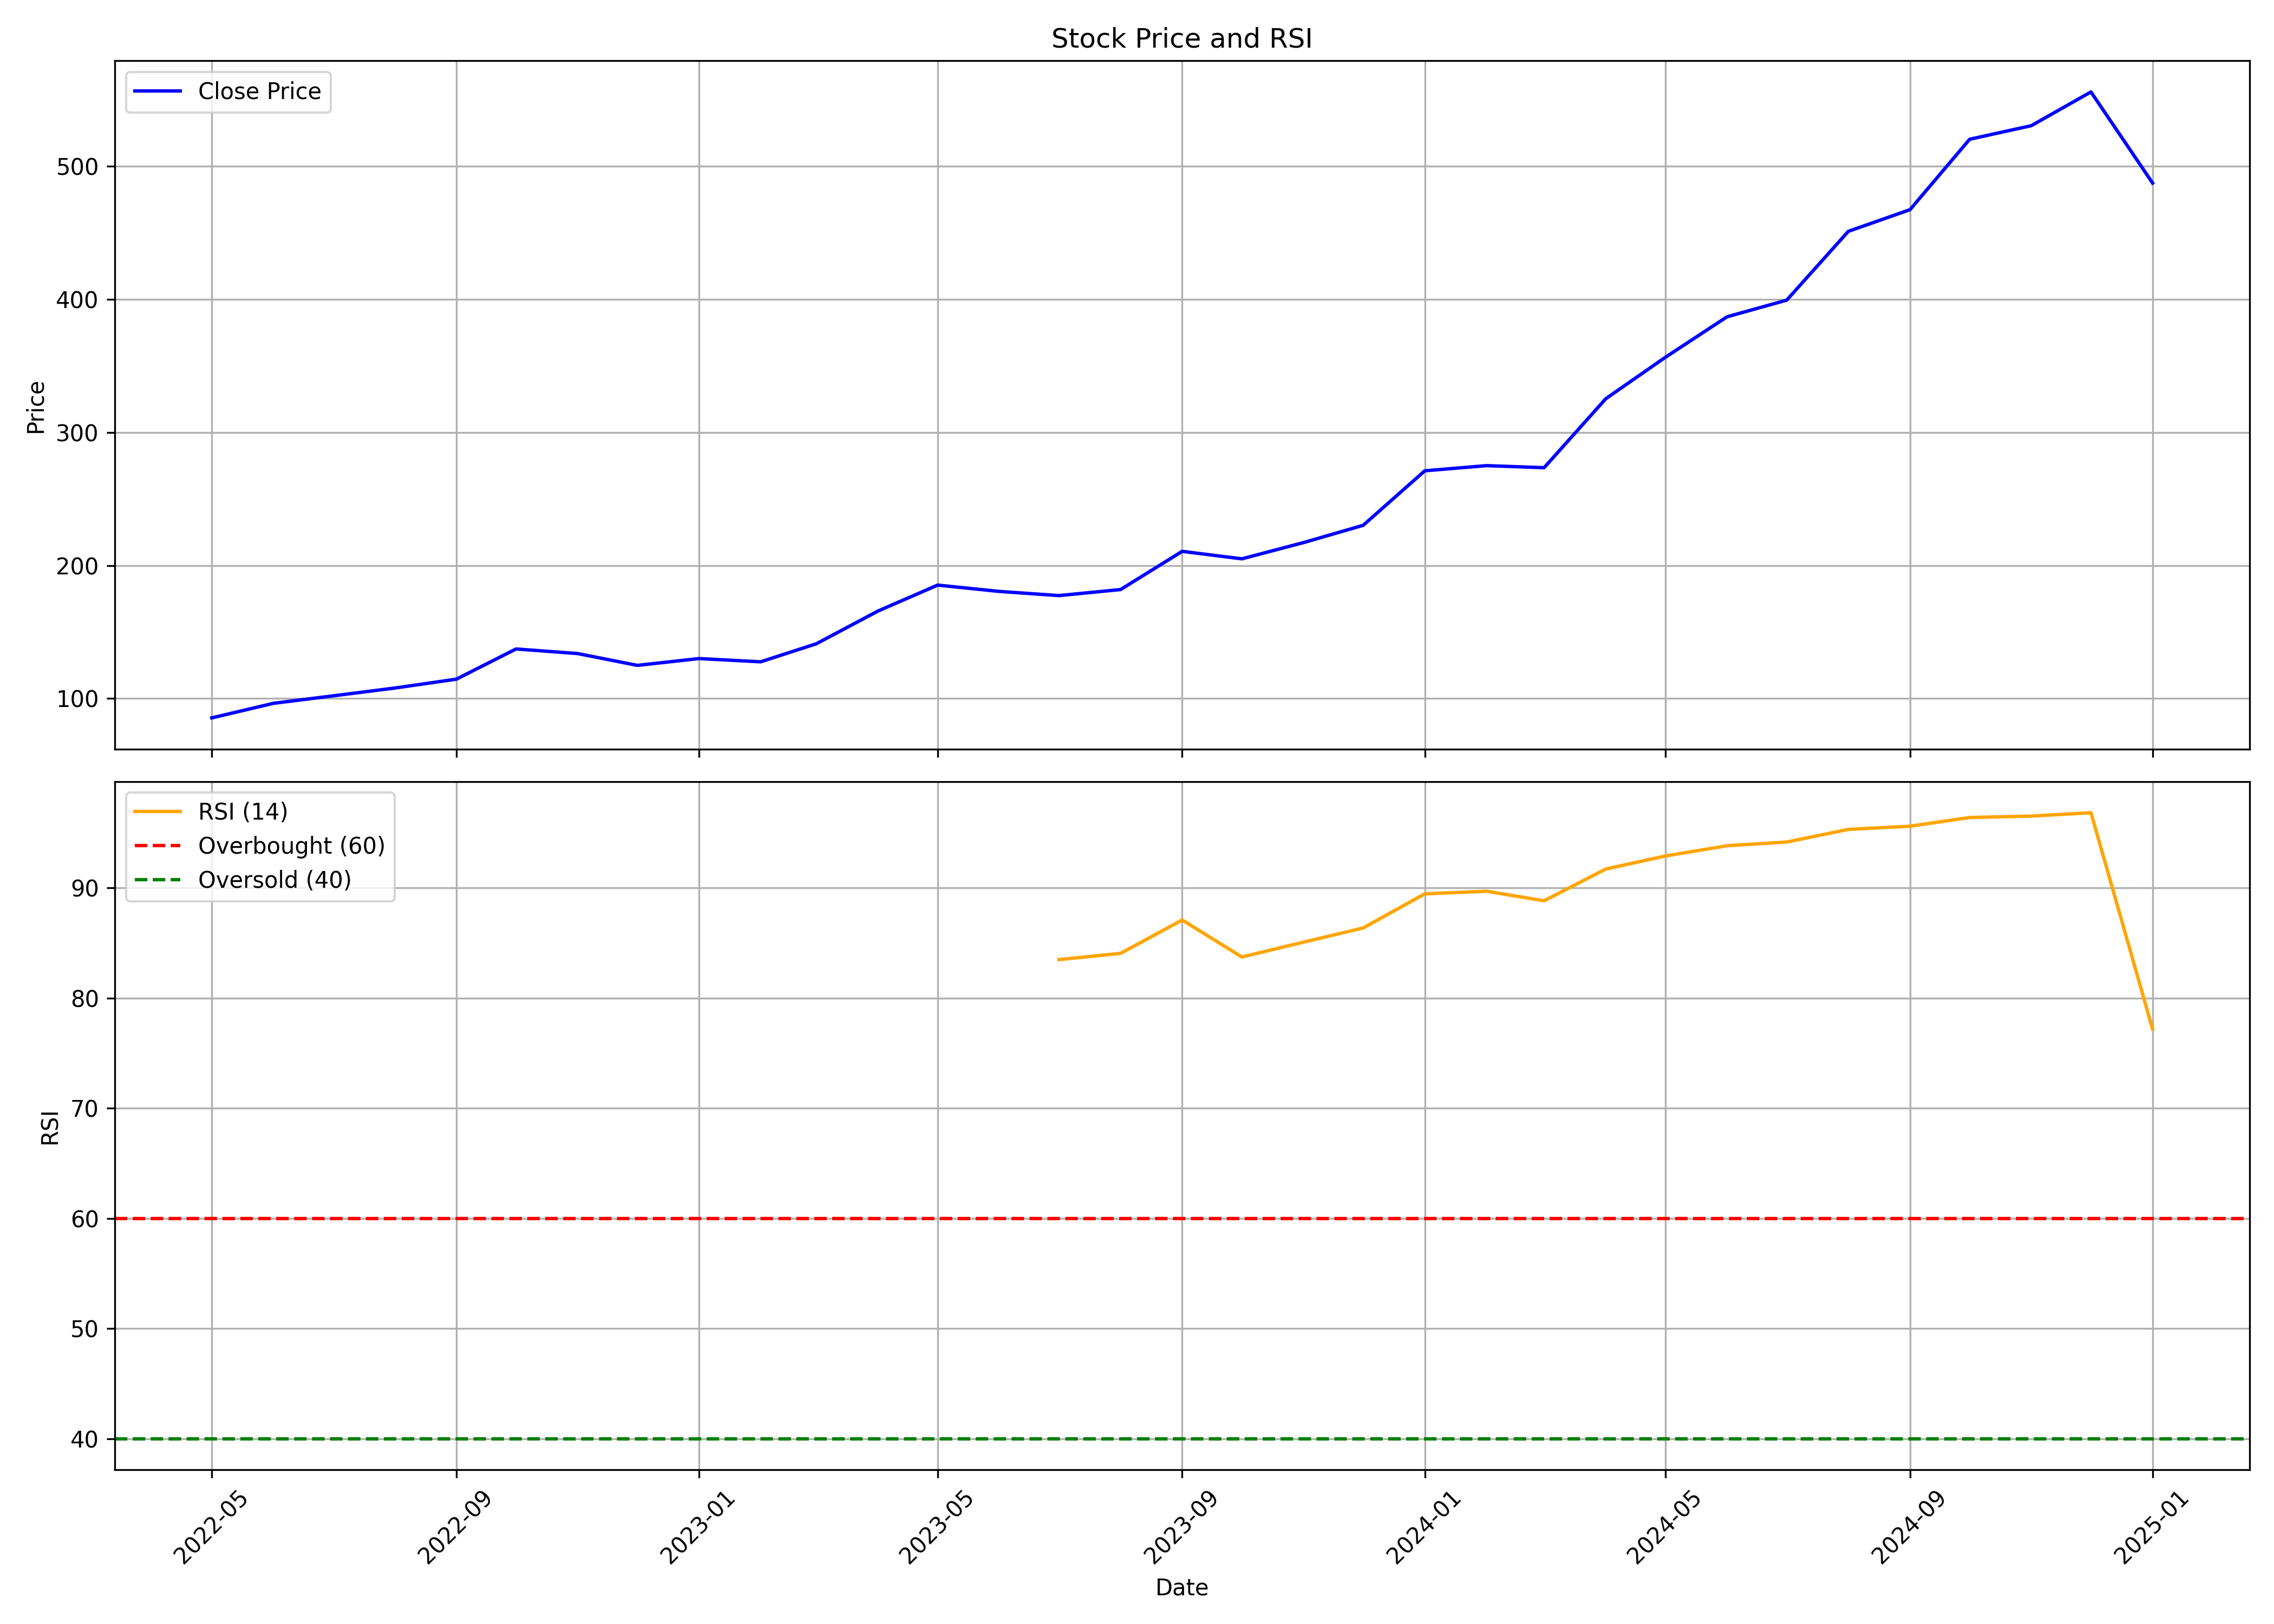

The file beside this chart, header and first rows:
, Unnamed: 0.1, Unnamed: 0, date, symbol, open, high, low, close, volume, rsi
0, 0, 0, 2022-05-01, CHOICEIN, 80.26, 96.25, 75.49, 85.49, 4452092, 
1, 1, 1, 2022-06-01, CHOICEIN, 85.11, 98.75, 84.55, 96.43, 4042864, 
2, 2, 2, 2022-07-01, CHOICEIN, 97.24, 103.6, 94.04, 102, 11009316, 
3, 3, 3, 2022-08-01, CHOICEIN, 105.2, 110.5, 105.2, 107.9, 2791096, 
4, 4, 4, 2022-09-01, CHOICEIN, 109.5, 128.9, 105.8, 114.6, 2728034, 
5, 5, 5, 2022-10-01, CHOICEIN, 116.5, 137.9, 109.5, 137.2, 1552412, 
6, 6, 6, 2022-11-01, CHOICEIN, 138.0, 149.7, 126.0, 133.8, 1799432, 
7, 7, 7, 2022-12-01, CHOICEIN, 137.0, 138, 116.0, 124.9, 1326914, 
8, 8, 8, 2023-01-01, CHOICEIN, 127.4, 140.5, 122.9, 130.1, 1657130, 
9, 9, 9, 2023-02-01, CHOICEIN, 130.9, 137.2, 125.4, 127.6, 3301812, 
10, 10, 10, 2023-03-01, CHOICEIN, 129.8, 147.0, 125.5, 141.1, 12468484, 
11, 11, 11, 2023-04-01, CHOICEIN, 141.4, 167.5, 137.3, 165.7, 11424444, 
12, 12, 12, 2023-05-01, CHOICEIN, 165.7, 189.7, 161.6, 185.2, 23425116, 
13, 13, 13, 2023-06-01, CHOICEIN, 186.9, 197.4, 178.6, 180.5, 27066988, 
14, 14, 14, 2023-07-01, CHOICEIN, 181.2, 181.8, 166.1, 177.4, 38409912, 83.49
15, 15, 15, 2023-08-01, CHOICEIN, 177.8, 186.9, 175.2, 181.9, 33378918, 84.05
16, 16, 16, 2023-09-01, CHOICEIN, 182.4, 211.3, 181.2, 210.6, 23227280, 87.08
17, 17, 17, 2023-10-01, CHOICEIN, 210.6, 220.5, 193.5, 204.9, 18417212, 83.73
18, 18, 18, 2023-11-01, CHOICEIN, 205.2, 227.8, 202.6, 217.1, 14591778, 85.07
19, 19, 19, 2023-12-01, CHOICEIN, 218, 231.3, 214.9, 230.1, 20921890, 86.36
20, 20, 20, 2024-01-01, CHOICEIN, 233.5, 280.0, 229.0, 271.1, 26154794, 89.46
21, 21, 21, 2024-02-01, CHOICEIN, 272.3, 302.0, 266, 275, 13331690, 89.69
22, 22, 22, 2024-03-01, CHOICEIN, 276.2, 280.0, 243.9, 273.4, 8681475, 88.83
23, 23, 23, 2024-04-01, CHOICEIN, 279.0, 335.5, 275.6, 325.2, 19195664, 91.71
24, 24, 24, 2024-05-01, CHOICEIN, 325.2, 360.5, 313.6, 356.4, 18318754, 92.89
25, 25, 25, 2024-06-01, CHOICEIN, 369.9, 451.2, 321.6, 386.8, 12495775, 93.82
26, 26, 26, 2024-07-01, CHOICEIN, 388.5, 413.9, 358.1, 399.2, 12775317, 94.16
27, 27, 27, 2024-08-01, CHOICEIN, 401.9, 454.7, 378.3, 451, 14435202, 95.3
28, 28, 28, 2024-09-01, CHOICEIN, 453.3, 477.0, 441.1, 467.2, 12644781, 95.6
29, 29, 29, 2024-10-01, CHOICEIN, 469.6, 522.8, 443.1, 520.1, 14627390, 96.38
30, 30, 30, 2024-11-01, CHOICEIN, 524.9, 555.0, 503.2, 530.3, 10494358, 96.51
31, 31, 31, 2024-12-01, CHOICEIN, 531.2, 568.9, 525.3, 555.7, 11442492, 96.82
32, 32, 32, 2025-01-01, CHOICEIN, 557.5, 562.4, 478.5, 487.2, 6680349, 77.18
